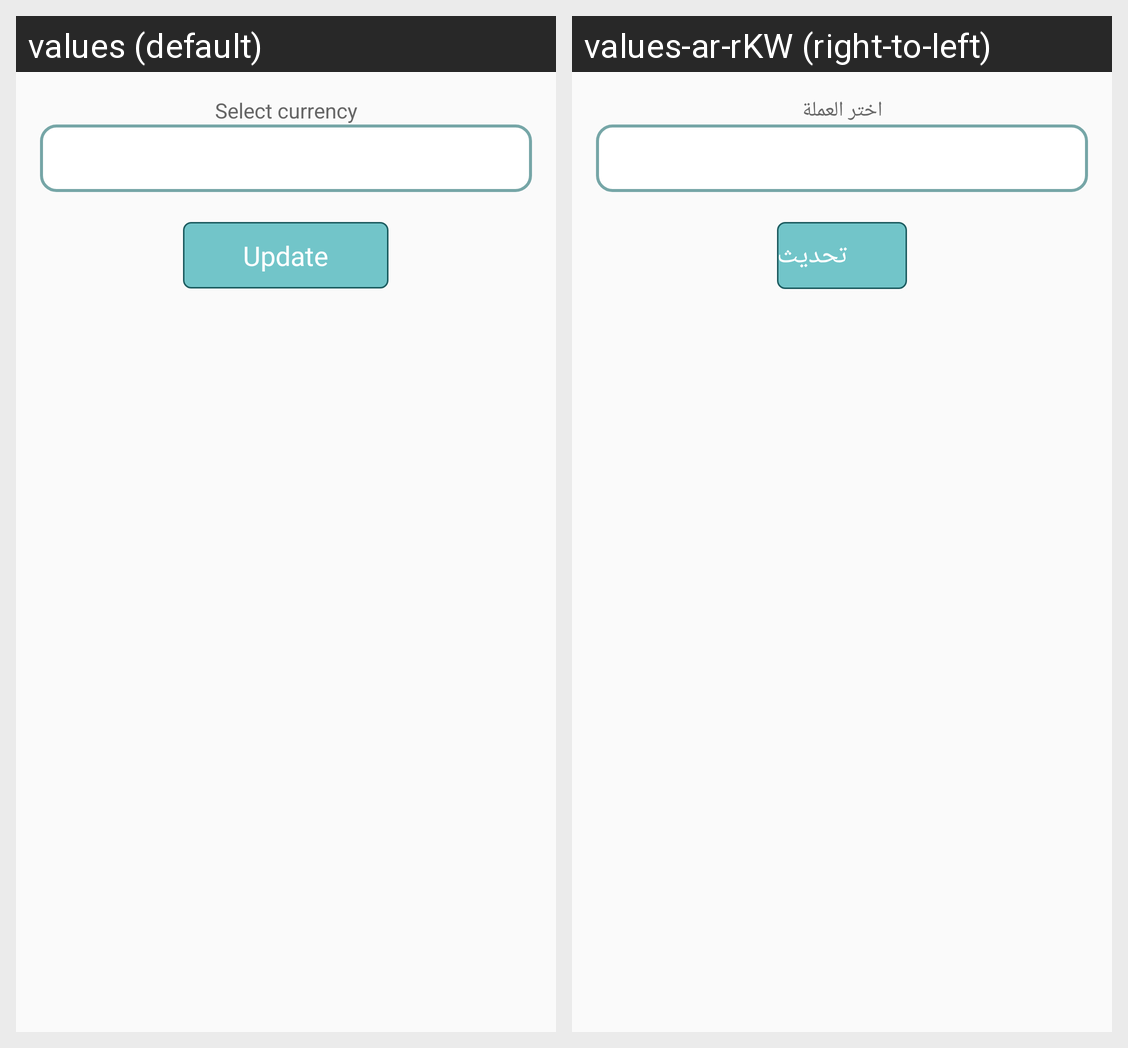

Strings drawn on this Android screen and how each of the app's shown locales translates them:
Android screen res/layout/content_currencyconverter.xml rendered under 2 locales, left to right: values (default), values-ar-rKW (right-to-left). Device: Nexus 5 (rendered at 1080×1920; each locale shown at half size, 540×960, under a caption strip naming it); theme AppTheme.
Strings drawn on this screen, with the default value and each locale's value (text and hints the layout hard-codes, and strings that could not be matched under every locale, appear in the picture but are not listed):

selectcurrency
  values: Select currency
  values-ar-rKW: اختر العملة

update
  values: Update
  values-ar-rKW: تحديث
